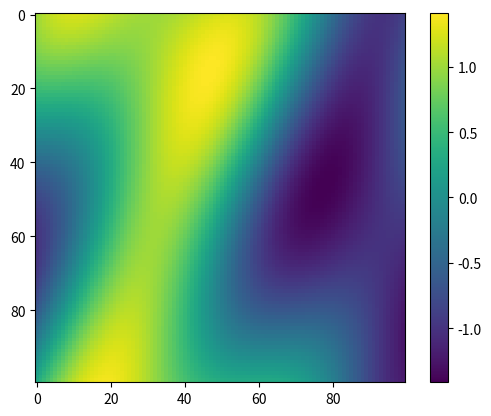

This figure's Python source:
import numpy as np
from scipy import datasets
import matplotlib.pyplot as plt

# on peut aussi faire la même chose qu'avec contour plot, mais en plus precis et lisse
# il suffit juste de passer << Z >> à imshow()
f = lambda x, y: np.sin(x) + np.cos(x+y)*np.cos(x)
X = np.linspace(0, 5, 100)
Y = np.linspace(0, 5, 100)
X, Y = np.meshgrid(X, Y)

Z = f(X, Y)
plt.imshow(Z)
plt.colorbar()
plt.show()
